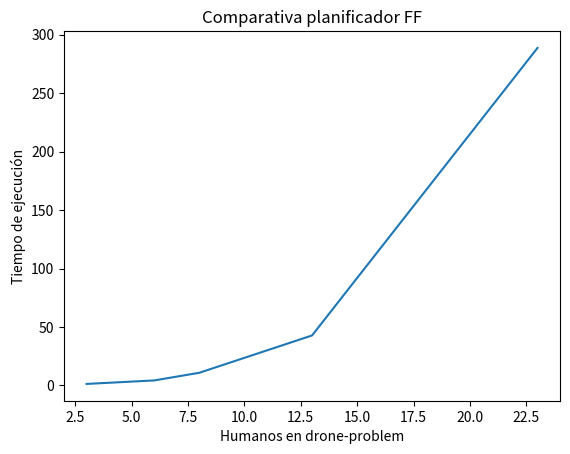

The script that saved this image:
# Gráfica comparadora de tiempos en planificadores

# Importar el módulo pyplot con el alias plt
import matplotlib.pyplot as plt

# Crear la figura y los ejes
fig, ax = plt.subplots()
plt.title("Comparativa planificador FF")
plt.xlabel("Humanos en drone-problem")   # Establece el título del eje x
plt.ylabel("Tiempo de ejecución")   # Establece el título del eje y

# Dibujar puntos
human_values = [3, 6, 8, 13, 23]
time_values = [1.32, 4.31, 10.86, 42.77, 288.68]
ax.plot(human_values, time_values)

# Guardar el gráfico en formato png
plt.savefig('grafico-comparativo-planificadores.png')

# Mostrar el gráfico
plt.show()



